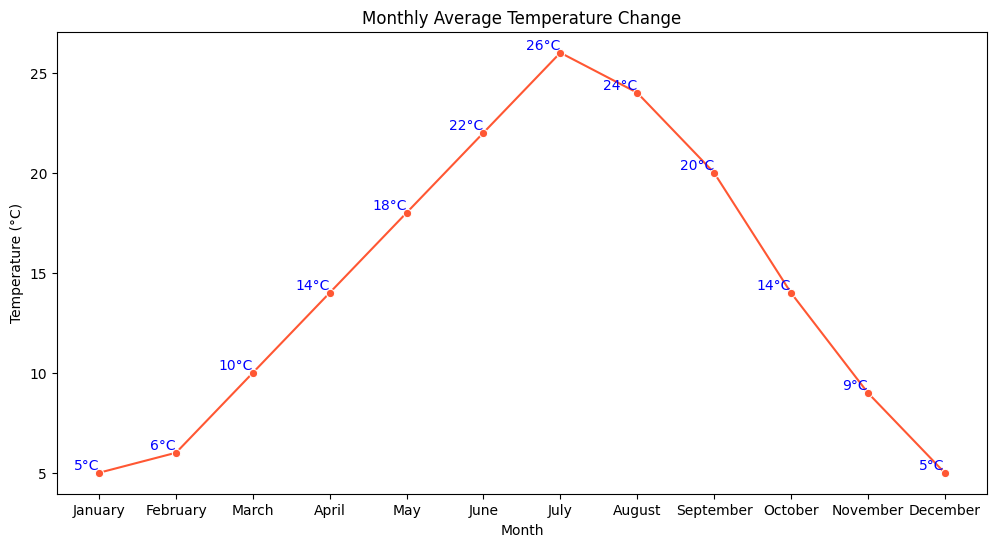

Recreate this plot in Python.

import seaborn as sns
import pandas as pd
import matplotlib.pyplot as plt

# Data
data = {
    'Month': ['January', 'February', 'March', 'April', 'May', 'June',
              'July', 'August', 'September', 'October', 'November', 'December'],
    'Average_Temperature': [5, 6, 10, 14, 18, 22, 26, 24, 20, 14, 9, 5]
}

# Create DataFrame
df = pd.DataFrame(data)

# Set the order of the months
df['Month'] = pd.Categorical(df['Month'], categories=[
    'January', 'February', 'March', 'April',
    'May', 'June', 'July', 'August', 'September',
    'October', 'November', 'December'], ordered=True)

# Plot the data
plt.figure(figsize=(12, 6))
ax = sns.lineplot(x='Month', y='Average_Temperature', data=df, 
                  marker='o', color='#FF5733')

# Annotations and labels
for x, y in zip(df['Month'], df['Average_Temperature']):
    ax.text(x, y, f'{y}°C', color='blue', ha='right', va='bottom')

# Customize appearance
ax.set_title('Monthly Average Temperature Change')
ax.set_xlabel('Month')
ax.set_ylabel('Temperature (°C)')
sns.set_style('whitegrid')

plt.show()
